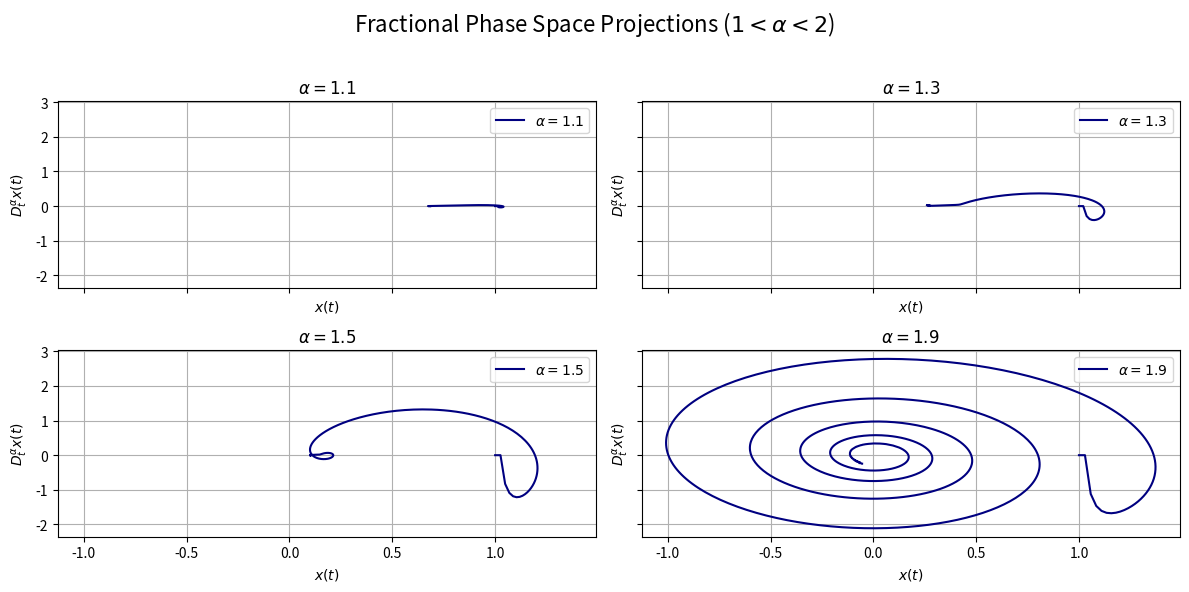

This chart was generated by the following Python code:
# -*- coding: utf-8 -*-
"""
Created on Sun May 25 17:40:23 2025

@author: kelvi
"""

import numpy as np
import matplotlib.pyplot as plt
from scipy.special import gamma

# Parameters
omega = 1.0
x0, x1 = 1.0, 1.0
T = 30
N = 1000
dt = T / N
t_vals = np.linspace(0, T, N+1)
alphas = [1.1, 1.3, 1.5, 1.9]

# Mittag-Leffler series expansion
def mittag_leffler(z, alpha, beta=1, terms=100):
    result = np.zeros_like(z)
    for k in range(terms):
        result += z**k / gamma(alpha * k + beta)
    return result

# Store results for plotting
results = []

for alpha in alphas:
    # Analytic solution with Mittag-Leffler functions
    z = -omega**2 * t_vals**alpha
    x = x0 * mittag_leffler(z, alpha, 1) + x1 * t_vals * mittag_leffler(z, alpha, 2)

    # Caputo-L1 approximation for D_t^alpha x(t)
    D_alpha_x = np.zeros_like(x)
    for n in range(2, len(t_vals)):  # start at n=2 to avoid zero to negative power
        acc = 0.0
        for k in range(n - 1):
            if n - k - 1 <= 0:
                continue
            coeff = (n - k)**(1 - alpha) - (n - k - 1)**(1 - alpha)
            acc += (x[k+1] - x[k]) * coeff
        D_alpha_x[n] = acc / (dt**alpha * gamma(2 - alpha))

    results.append((x, D_alpha_x, alpha))

# Plotting each (x(t), D_t^alpha x(t)) pair as a 2D subplot in a grid layout
num_plots = len(results)
cols = 2
rows = (num_plots + cols - 1) // cols

fig, axes = plt.subplots(rows, cols, figsize=(12, 3 * rows), sharex=True, sharey=True)

for idx, (x, D_alpha_x, alpha) in enumerate(results):
    ax = axes.flat[idx]
    ax.plot(x, D_alpha_x, label=fr'$\alpha={alpha}$', color='navy')
    ax.set_title(fr'$\alpha={alpha}$')
    ax.set_xlabel(r'$x(t)$')
    ax.set_ylabel(r'$D_t^\alpha x(t)$')
    ax.grid(True)
    ax.legend()

# Hide any unused subplots
for j in range(idx + 1, rows * cols):
    fig.delaxes(axes.flat[j])

fig.suptitle('Fractional Phase Space Projections ($1 < \\alpha < 2$)', fontsize=16)
plt.tight_layout(rect=[0, 0, 1, 0.96])
plt.show()
